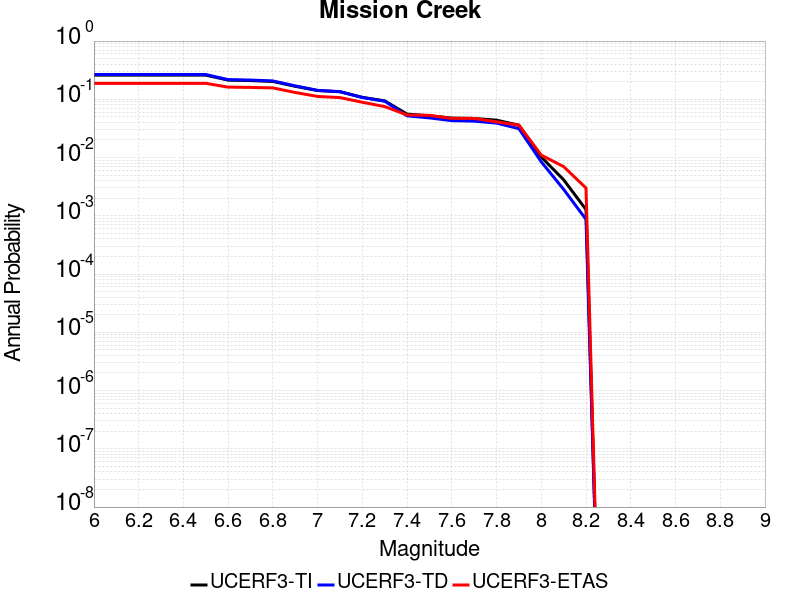

Data behind this chart, as committed beside it:
Magnitude, UCERF3-TI Prob, UCERF3-TD Prob, UCERF3-ETAS Prob
6.0, 0.2602, 0.2662, 0.188
6.1, 0.2602, 0.2662, 0.188
6.2, 0.2602, 0.2662, 0.188
6.3, 0.2602, 0.2662, 0.188
6.4, 0.2602, 0.2662, 0.188
6.5, 0.2602, 0.2662, 0.188
6.6, 0.2134, 0.2179, 0.162
6.7, 0.2097, 0.2141, 0.16
6.8, 0.2025, 0.2067, 0.157
6.9, 0.167, 0.1702, 0.131
7.0, 0.1415, 0.1425, 0.112
7.1, 0.1347, 0.1355, 0.107
7.2, 0.1081, 0.1073, 0.089
7.3, 0.09412, 0.09267, 0.075
7.4, 0.05574, 0.05207, 0.054
7.5, 0.05213, 0.04795, 0.053
7.6, 0.0477, 0.04301, 0.047
7.7, 0.0469, 0.04218, 0.047
7.8, 0.04387, 0.03904, 0.041
7.9, 0.03595, 0.03136, 0.036
8.0, 0.01021, 0.008446, 0.011
8.1, 0.004157, 0.002843, 0.007
8.2, 0.001278, 8.686398E-4, 0.003
